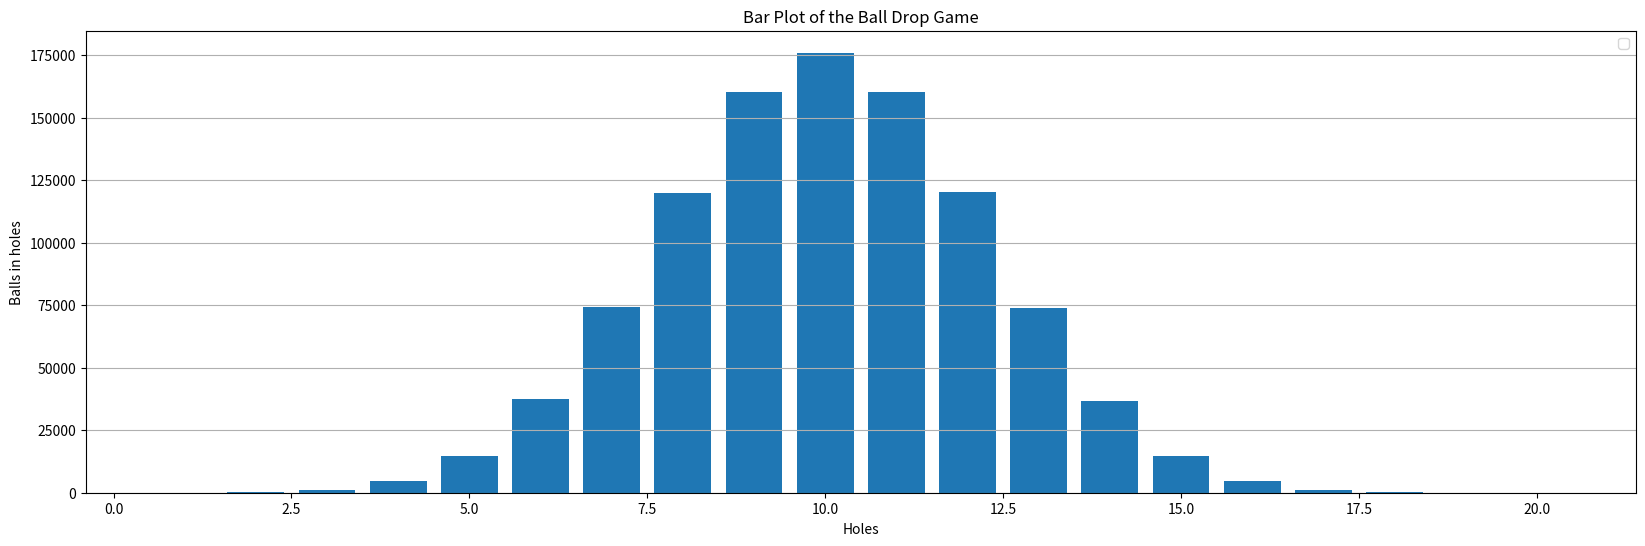

Write the Python code that produced this figure.
import random
from collections import Counter as Counter

multipliers = [10, 5, 2, 0.7, 0.2, 0.7, 2, 5, 10,0,0,0,0,0,0,0,0,0,0,0,0]

def Play(games=1, bet=500, lines=8, mult=multipliers):
    holes = lines + 1
    results = []
    reward = []
    for game in range(games):
        r = 0
        for line in range(lines):
            if (random.randint(0, 1) == 1):
                r += 1
        results.append(r)
        reward.append(bet*mult[r])
    cost = games*bet
    results_sorted = dict(sorted(Counter(results).items()))
    print(f"The balls fell into these holes: {results_sorted}.")
    print(f"Your costs: {cost}.")
    print(f"You got back: {sum(reward)}.")
    return(results_sorted)

def plot(data):
    import matplotlib.pyplot as plt
    import numpy as np
    from scipy.stats import norm

    x = list(data.keys())
    y = list(data.values())

    # Adjust the figure size based on the number of data points
    fig_width = len(x) * 1.0  # 1 unit width per data point
    fig_height = 6            # Fixed height for visibility

    # Create the plot with dynamic figure size
    plt.figure(figsize=(fig_width, fig_height))
    plt.bar(x, y)

    # Add labels and title
    plt.xlabel('Holes')
    plt.ylabel('Balls in holes')
    plt.title('Bar Plot of the Ball Drop Game')

#    mean, std_dev = norm.fit(y)
#    x_curve = np.linspace(min(x), max(x), 100)
#    y_curve = norm.pdf(x_curve, mean, std_dev) * max(y)  # Scale by max(y) for overlay
#    y_curve_scaled = y_curve * (max(y) / max(y_curve))
#    plt.plot(x_curve, y_curve_scaled, color='red', label='Normal Distribution', linewidth=2)

    # Display the plot
    plt.legend()
    plt.grid(True, axis='y')
    plt.show()

results_sorted = Play(games=1000000, bet=500, lines=20)
plot(results_sorted)